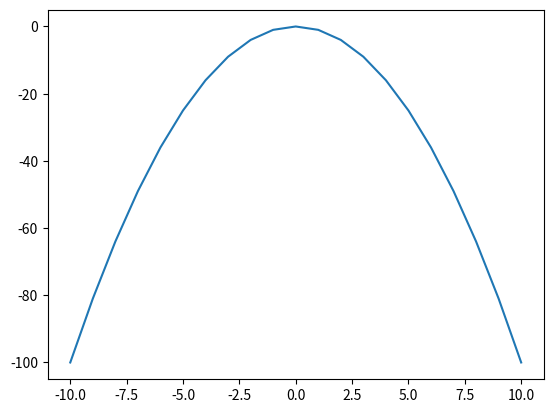

The matplotlib source for this figure:
import matplotlib.pyplot as plt
import numpy as np

x = np.arange(-10,11)
y = -x**2
plt.plot(x,y)
plt.show()



'''
list1 = []
list2 = []



for i in range(-10000,10001):
    list1.append(i)
    list2.append(-i**2)
    
plt.plot(list1,list2)
plt.show()
'''